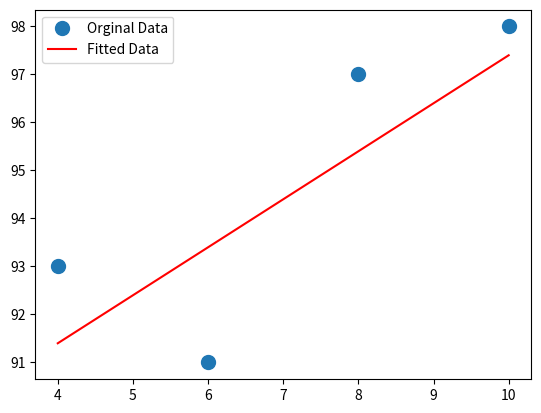

Generate this figure with matplotlib:
# 예측알고리즘 LR = Linear Regression 선형회귀
import numpy as np
import matplotlib.pyplot as plt
x = [4, 6, 8, 10]  # 시간 총합계 30 /5   평균 6시간
y = [93, 91, 97, 98]  # 점수 총합계 460 /5  평균 92점


A = np.vstack([x, np.ones(len(x))]).T
C = np.vstack([3, 4]).T
B = np.hstack([x, np.ones(len(x))]).T
# 여기서 "T"는 배열의 전치(transpose)를 나타내는 속성입니다. "전치"는 배열의 행과 열을 뒤바꾸는 작업을 의미합니다.
# 이어지는 구조를 만들기위해서 작성한것이다 . 원래는 하나씩작성되는데 이어진다 원래는 [2][1]등으로 생성되는데 그 오류를 극복했다 .
# 원래는 1차원이 두개 생겨야 하는데
# vstack 행과 열을 그대로 추력
# hstack 행과 열을 교차해서 출력한다 .
print(A)
print(C)
print()
print(B)
m, c = np.linalg.lstsq(A, y, rcond=None)[0]
# 최소자승법으로 기울기와 Y절편을 구할 수 있다
# np.linalg.lstsq(A,y, rcond=None)[0] 로 인해서 m,c의 초기값으로부터의 증가량을 확인하는 것이 가능하다 .

print(m, c)
print()

su = np.polyfit(x, y, 1)
print(su)
su = np.polyfit(x, y, 2)
print(su)
# 최소자승법을 이용해서 polyfit을 이용하면 차수를 알수있다
# 1을 넣어주면 함수의 차수를 2를 넣어주면 2차식의 차수를 찾아준다 .
#


plt.plot(x, y, 'o', label='Orginal Data', markersize='10')
plt.plot(x, int(m)*x + c, 'r', label='Fitted Data')
plt.legend()
plt.show()
